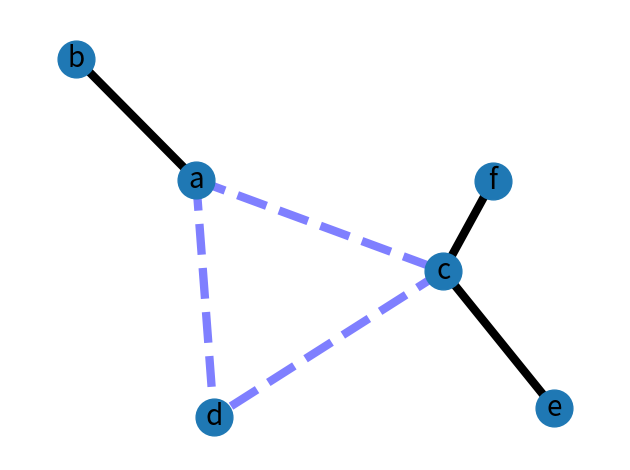

The matplotlib source for this figure:
"""
==============
Weighted Graph
==============

An example using Graph as a weighted network.
"""
import matplotlib.pyplot as plt
import networkx as nx

G = nx.Graph()

G.add_edge("a", "b", weight=0.6)
G.add_edge("a", "c", weight=0.2)
G.add_edge("c", "d", weight=0.1)
G.add_edge("c", "e", weight=0.7)
G.add_edge("c", "f", weight=2.9)
G.add_edge("a", "d", weight=0.3)

elarge = [(u, v) for (u, v, d) in G.edges(data=True) if d["weight"] > 0.5]
esmall = [(u, v) for (u, v, d) in G.edges(data=True) if d["weight"] <= 0.5]

pos = nx.spring_layout(G, seed=7)  # positions for all nodes - seed for reproducibility

# nodes
nx.draw_networkx_nodes(G, pos, node_size=700)

# edges
nx.draw_networkx_edges(G, pos, edgelist=elarge, width=6)
nx.draw_networkx_edges(
    G, pos, edgelist=esmall, width=6, alpha=0.5, edge_color="b", style="dashed"
)

# labels
nx.draw_networkx_labels(G, pos, font_size=20, font_family="sans-serif")

ax = plt.gca()
ax.margins(0.08)
plt.axis("off")
plt.tight_layout()
plt.show()
